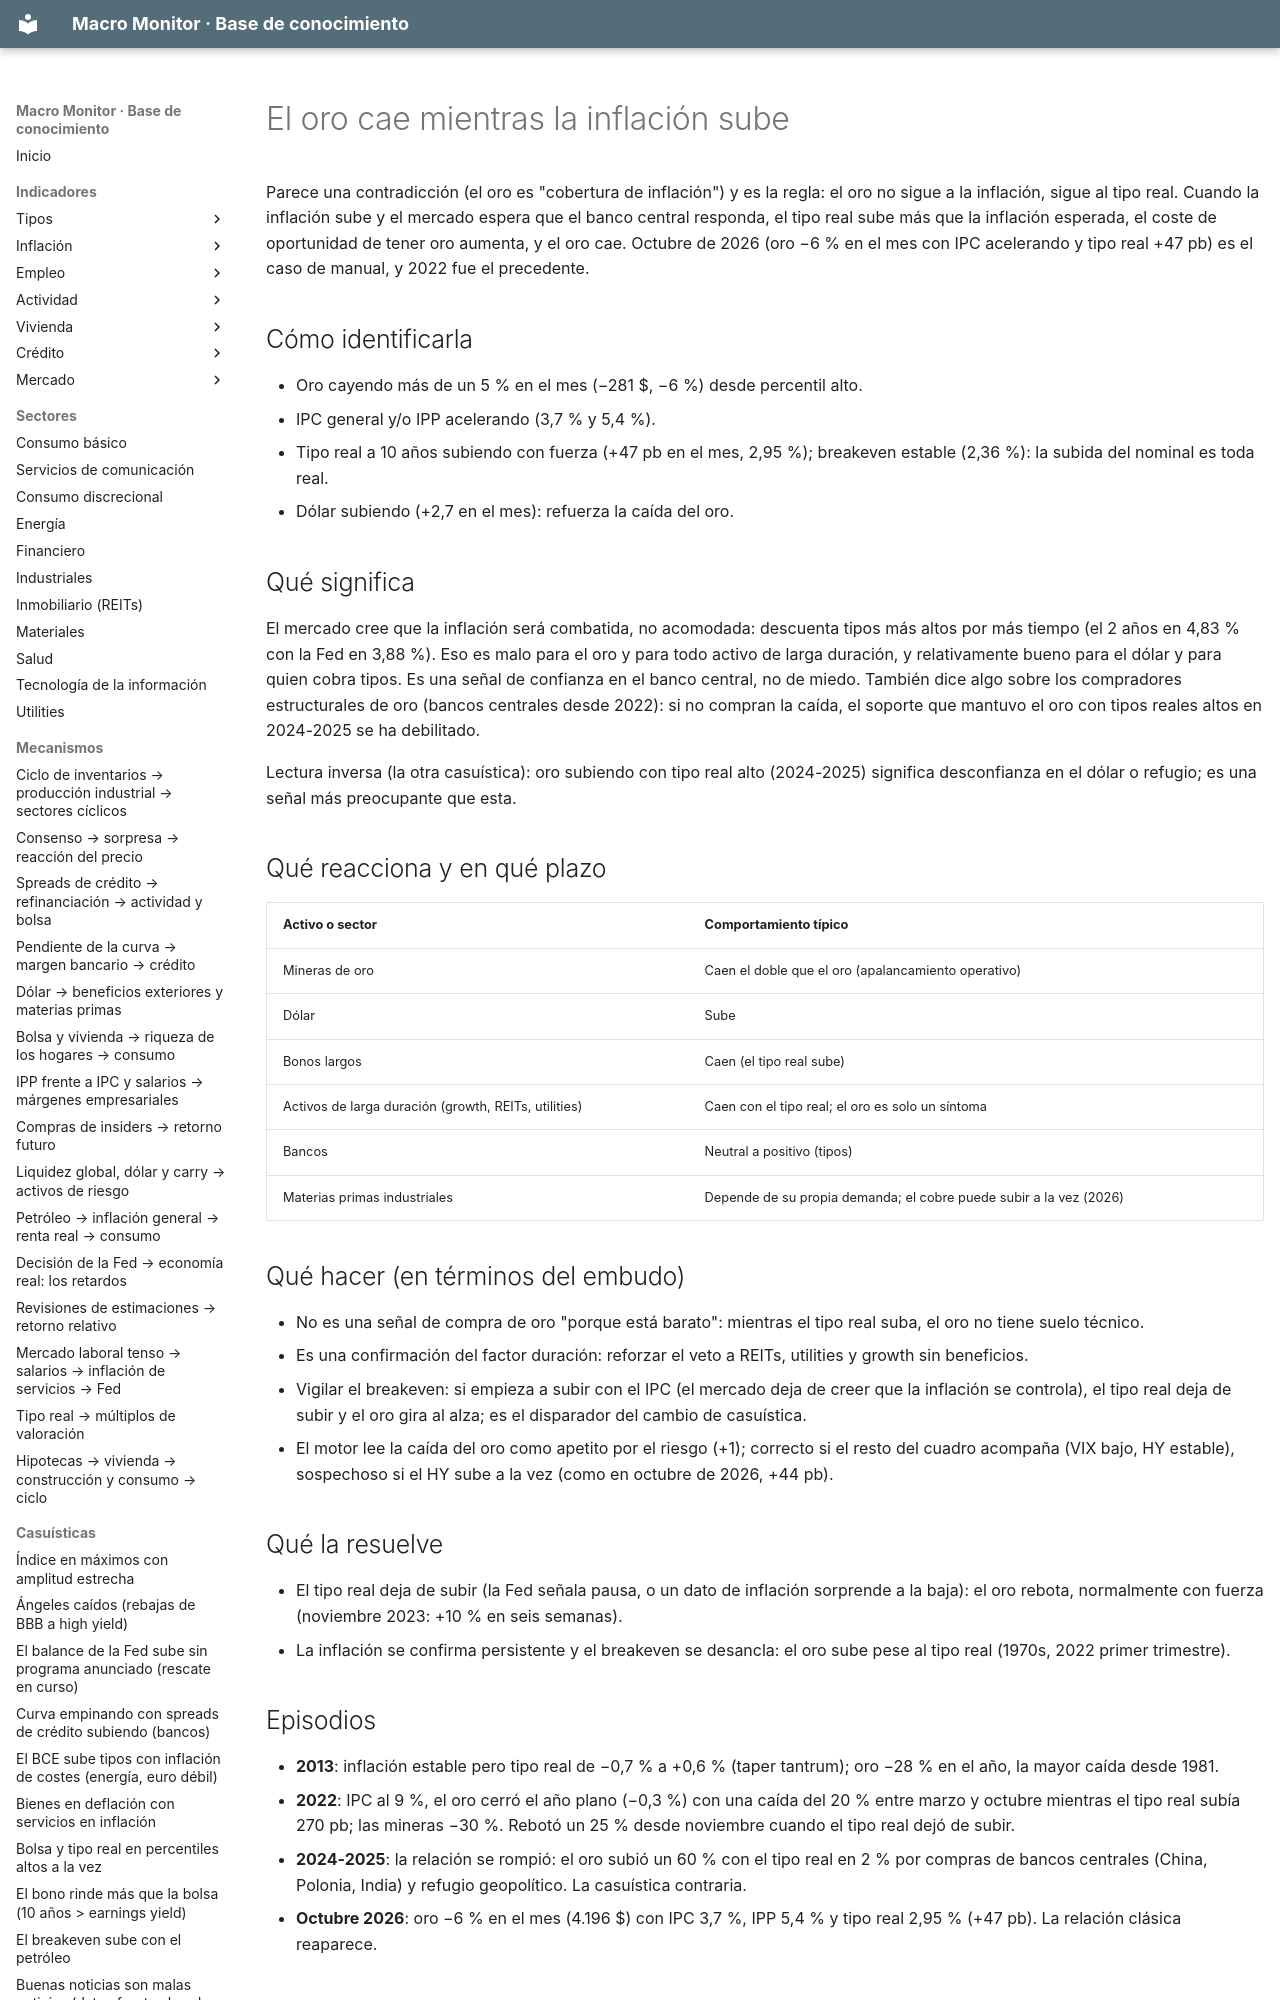

repository: jmm-mlg/Macro-daily · page: casuisticas/oro-cae-con-inflacion-alta/index.html · generator: mkdocs

---
tipo: casuistica
id: oro-cae-con-inflacion-alta
nombre: El oro cae mientras la inflación sube
señales: [GC=F cayendo > 5 % en el mes, CPIAUCSL o PPIFIS acelerando, DFII10 subiendo]
en_el_motor: desde 2026-10-08 el oro se lee por tendencia en el score de riesgo (caída = apetito por el riesgo +1); divergencia GC=F vs T10YIE
relacionados: [GC=F, DFII10, T10YIE, CPIAUCSL, DX-Y.NYB, tipo-real-y-multiplos, oro-sube-con-tipo-real-alto]
actualizado: 2026-10-08
---

# El oro cae mientras la inflación sube

Parece una contradicción (el oro es "cobertura de inflación") y es la regla: el oro no sigue a la inflación, sigue al tipo real. Cuando la inflación sube y el mercado espera que el banco central responda, el tipo real sube más que la inflación esperada, el coste de oportunidad de tener oro aumenta, y el oro cae. Octubre de 2026 (oro −6 % en el mes con IPC acelerando y tipo real +47 pb) es el caso de manual, y 2022 fue el precedente.

## Cómo identificarla
- Oro cayendo más de un 5 % en el mes (−281 $, −6 %) desde percentil alto.
- IPC general y/o IPP acelerando (3,7 % y 5,4 %).
- Tipo real a 10 años subiendo con fuerza (+47 pb en el mes, 2,95 %); breakeven estable (2,36 %): la subida del nominal es toda real.
- Dólar subiendo (+2,7 en el mes): refuerza la caída del oro.
